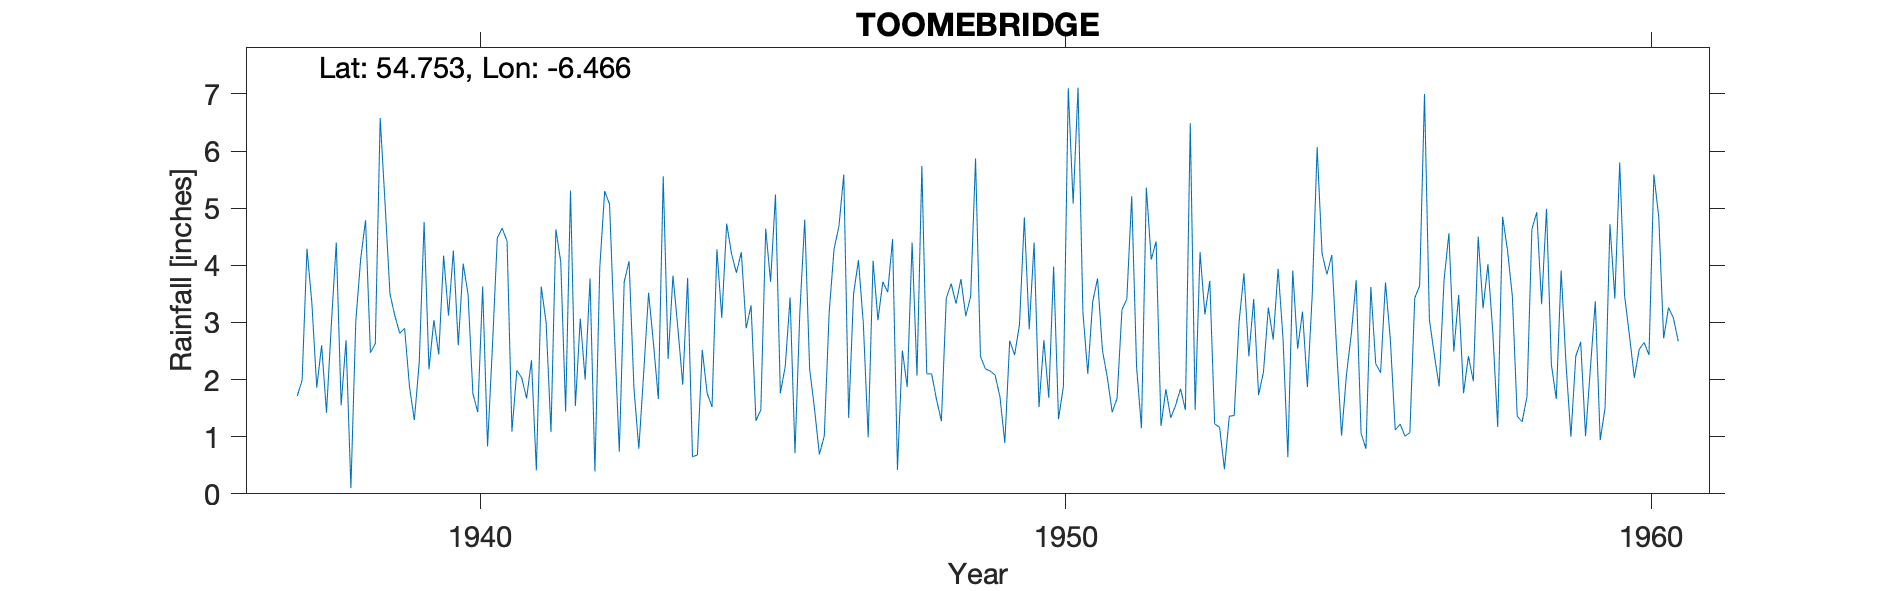

The data file committed next to this chart (first rows):
TOOMEBRIDGE, , , , , , , , , , , , , , , , , , , , , , , 
Grid ref, IH988905, Long, -6.466, Lat, 54.75, Elevation, 59, ft, , , , , , , , , , , , , , , 
Station no, RR2721, , , , , , , , , , , , , , , , , , , , , , 
, 1931, 1932, 1933, 1934, 1935, 1936, 1937, 1938, 1939, 1940, 1941, 1942, 1943, 1944, 1945, 1946, 1947, 1948, 1949, 1950, 1951, 1952, 1953
January, , , , , , , , 4.4, 3.12, 4.26, 1.09, 5.31, 4.07, 3.78, 2.9, 4.8, 2.99, 5.74, 2.41, 1.52, 3.77, 4.42, 1.22
February, , , , , , , , 1.55, 2.81, 2.6, 2.16, 1.54, 1.85, 0.65, 3.3, 2.19, 0.99, 2.1, 2.19, 2.69, 2.51, 1.19, 1.17
March, , , , , , , , 2.69, 2.9, 4.03, 2.03, 3.07, 0.79, 0.68, 1.28, 1.49, 4.08, 2.1, 2.15, 1.68, 2.04, 1.83, 0.43
April, , , , , , , , 0.1, 1.88, 3.5, 1.67, 2, 2.12, 2.52, 1.47, 0.69, 3.04, 1.65, 2.08, 3.98, 1.43, 1.33, 1.36
May, , , , , , , 1.71, 3.02, 1.29, 1.75, 2.34, 3.77, 3.52, 1.76, 4.64, 1.01, 3.71, 1.27, 1.7, 1.31, 1.67, 1.55, 1.37
June, , , , , , , 1.99, 4.11, 2.3, 1.43, 0.41, 0.39, 2.63, 1.52, 3.71, 3.17, 3.53, 3.42, 0.89, 1.88, 3.22, 1.84, 3.01
July, , , , , , , 4.29, 4.79, 4.76, 3.63, 3.63, 3.96, 1.66, 4.28, 5.24, 4.28, 4.46, 3.68, 2.68, 7.1, 3.41, 1.47, 3.86
August, , , , , , , 3.34, 2.47, 2.18, 0.83, 3, 5.3, 5.56, 3.08, 1.76, 4.68, 0.42, 3.33, 2.43, 5.08, 5.21, 6.49, 2.41
September, , , , , , , 1.86, 2.63, 3.04, 2.58, 1.08, 5.07, 2.36, 4.73, 2.23, 5.59, 2.51, 3.76, 2.96, 7.11, 2.22, 1.47, 3.41
October, , , , , , , 2.6, 6.58, 2.44, 4.48, 4.63, 2.81, 3.82, 4.2, 3.44, 1.33, 1.87, 3.11, 4.84, 3.18, 1.15, 4.23, 1.73
November, , , , , , , 1.42, 5.08, 4.17, 4.65, 4.06, 0.74, 2.9, 3.87, 0.71, 3.5, 4.4, 3.46, 2.88, 2.1, 5.36, 3.14, 2.13
December, , , , , , , 2.98, 3.5, 3.12, 4.42, 1.44, 3.71, 1.91, 4.23, 3.19, 4.09, 2.07, 5.87, 4.4, 3.36, 4.1, 3.73, 3.26
Total, , , , , , , , 40.92, 34.01, 38.16, 27.54, 37.67, 33.19, 35.3, 33.87, 36.82, 34.07, 39.49, 31.61, 40.99, 36.09, 32.69, 25.36
